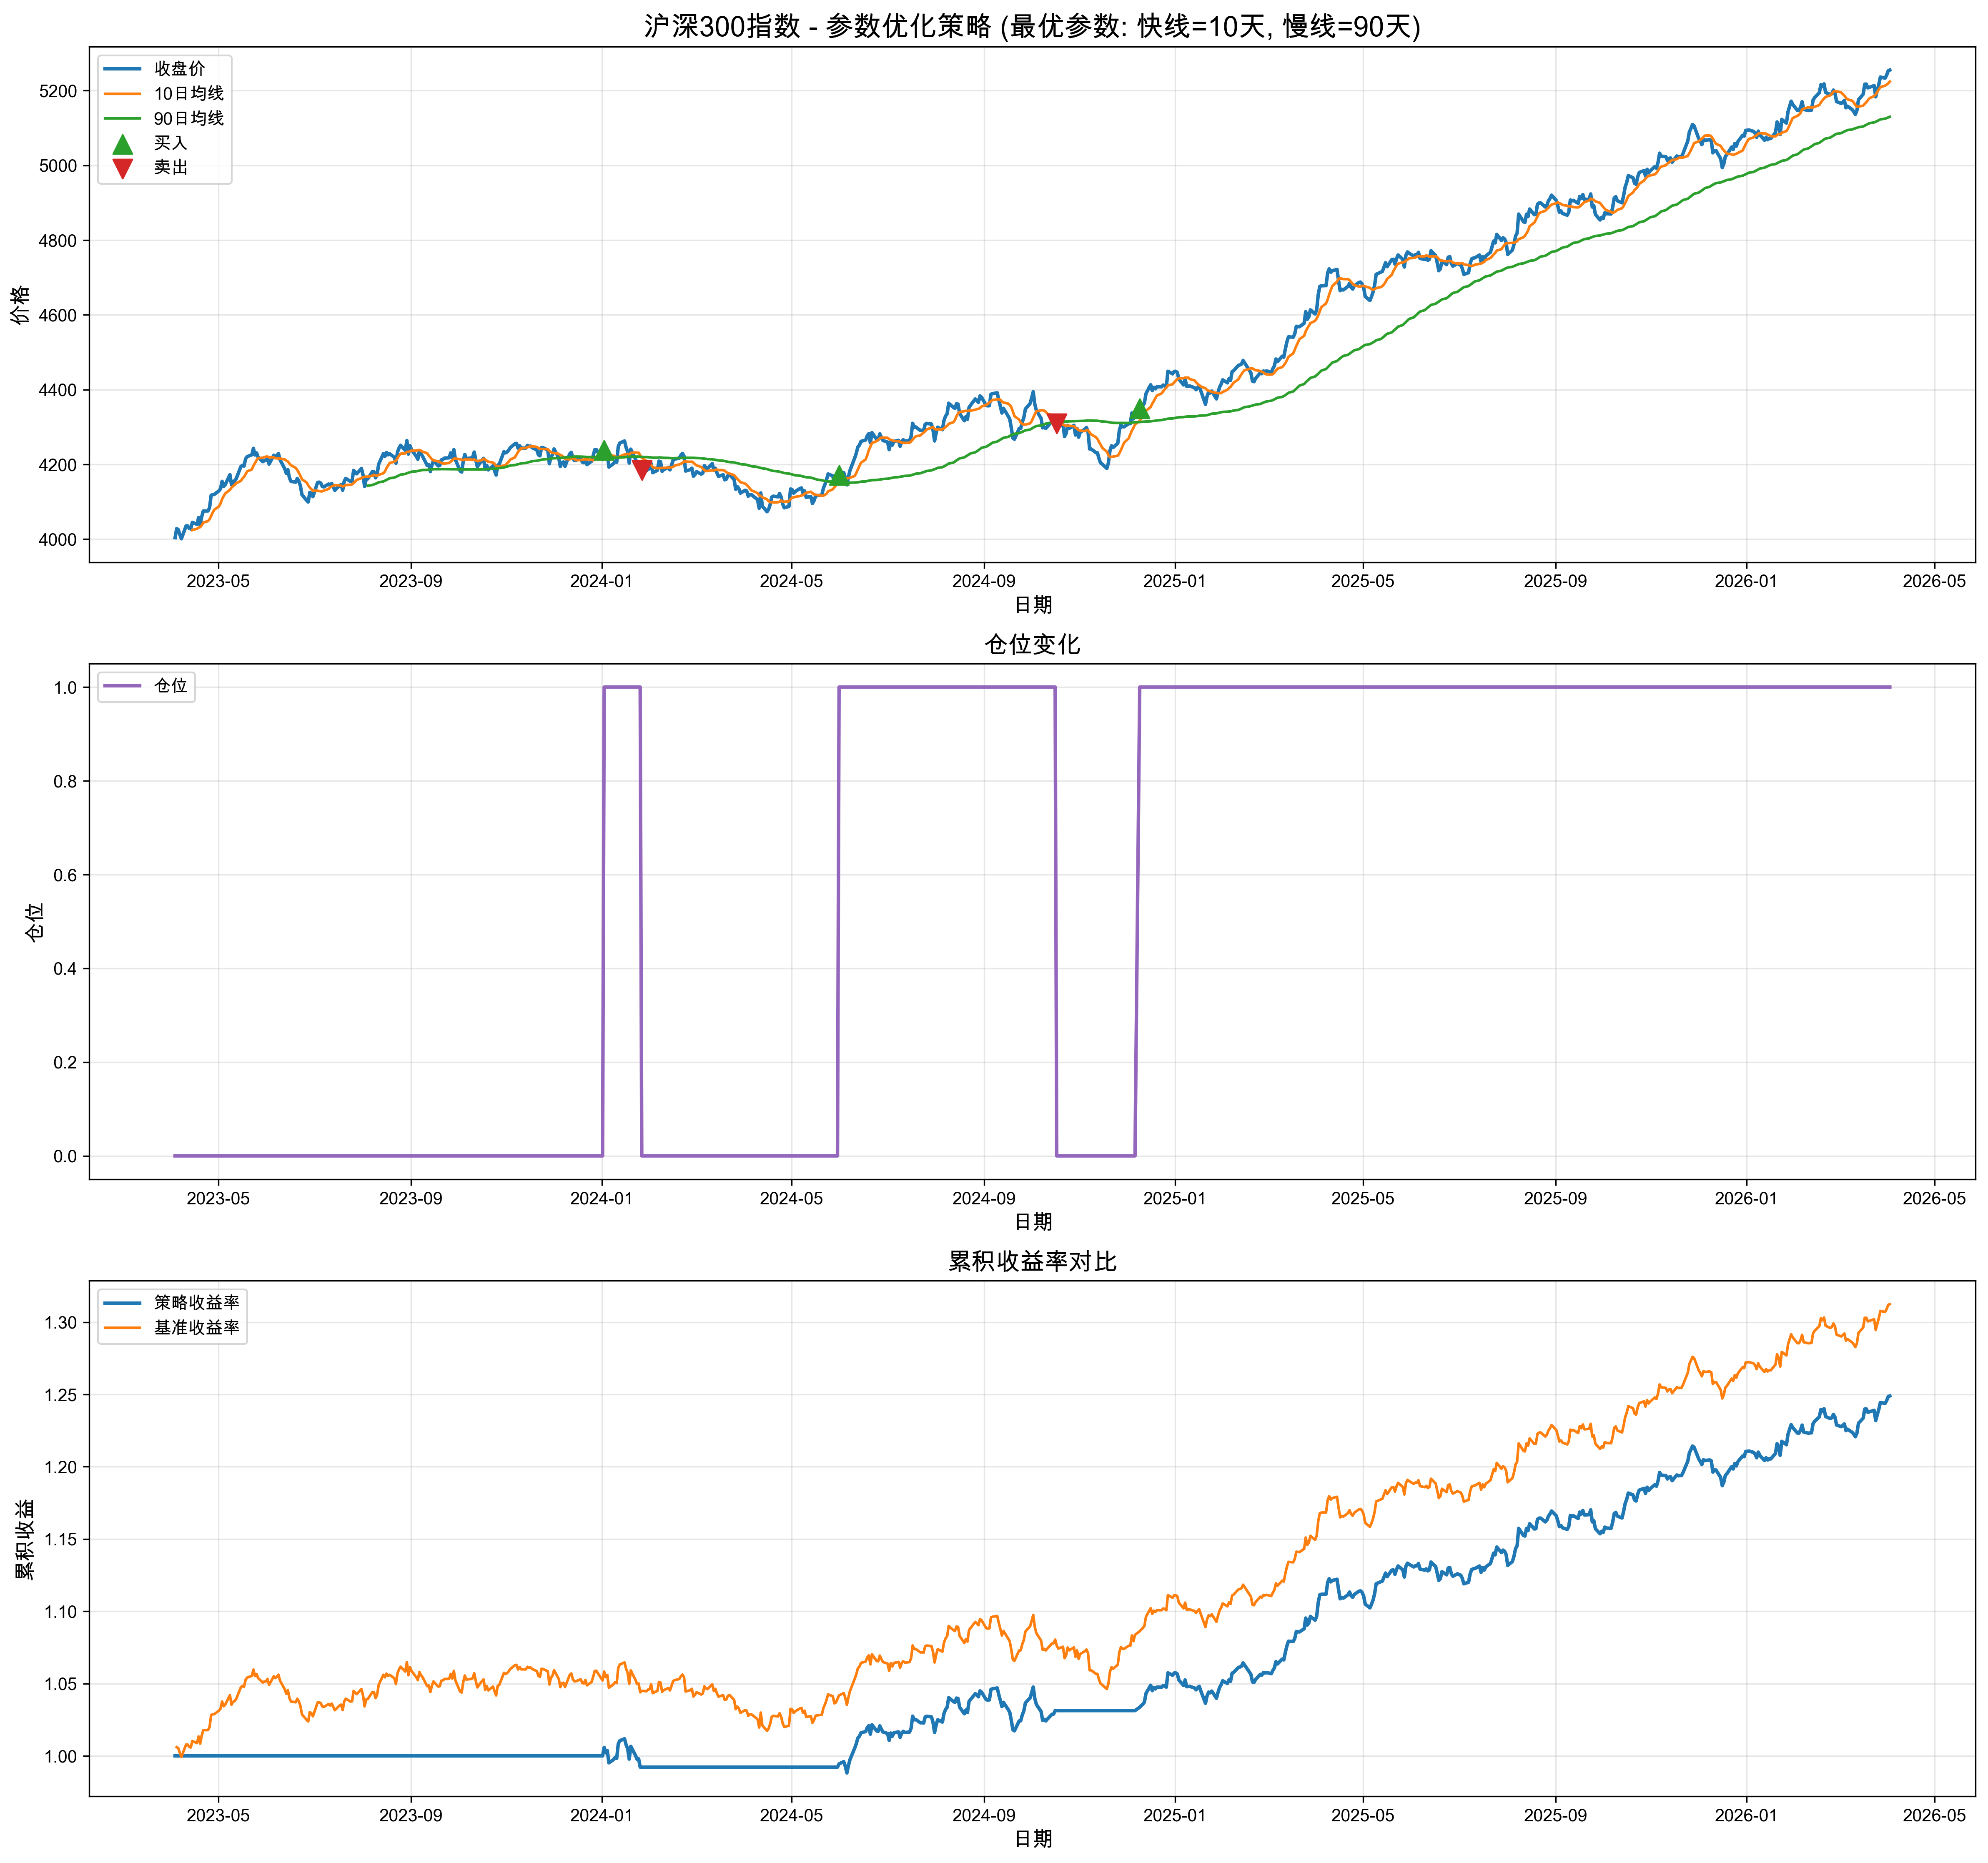

The file beside this chart, header and first rows:
日期, 开盘, 收盘, 最高, 最低, 成交量, 成交额, fast_ma, slow_ma, ma_diff, signal, returns, strategy_returns, cum_returns, benchmark_returns
2023-04-03 08:50:06.844543, 3999, 4004, 3997, 4004, 1361570, 658273, , , , 0, , 0.0, 1.0, 
2023-04-04 08:50:06.844543, 4018, 4028, 4025, 4018, 1381951, 1913334, , , , 0, 0.006028, 0.0, 1.0, 1.006
2023-04-05 08:50:06.844543, 4011, 4026, 4042, 4038, 3969355, 1781616, , , , 0, -0.0006415, -0.0, 1.0, 1.005
2023-04-06 08:50:06.844543, 4007, 4013, 4032, 4016, 1686112, 678132, , , , 0, -0.003158, -0.0, 1.0, 1.002
2023-04-07 08:50:06.844543, 3999, 4001, 3995, 3979, 4204339, 1051425, , , , 0, -0.002976, -0.0, 1.0, 0.9992
2023-04-10 08:50:06.844543, 4038, 4035, 4025, 4019, 2168691, 1227964, , , , 0, 0.00861, 0.0, 1.0, 1.008
2023-04-11 08:50:06.844543, 4037, 4036, 4063, 4038, 4691117, 1802656, , , , 0, 4.38909659472575e-05, 0.0, 1.0, 1.008
2023-04-12 08:50:06.844543, 4015, 4029, 4025, 4047, 3086628, 464381, , , , 0, -0.001632, -0.0, 1.0, 1.006
2023-04-13 08:50:06.844543, 4042, 4027, 4025, 4048, 1906431, 645875, , , , 0, -0.0004175, -0.0, 1.0, 1.006
2023-04-14 08:50:06.844543, 4042, 4045, 4030, 4074, 1251248, 1446354, 4024, , , 0, 0.004397, 0.0, 1.0, 1.01
2023-04-17 08:50:06.844543, 4045, 4039, 4034, 4055, 3564179, 1201185, 4028, , , 0, -0.001369, -0.0, 1.0, 1.009
2023-04-18 08:50:06.844543, 4051, 4058, 4106, 4063, 4700715, 1274666, 4031, , , 0, 0.004563, 0.0, 1.0, 1.013
2023-04-19 08:50:06.844543, 4038, 4038, 4075, 4040, 3397033, 1141421, 4032, , , 0, -0.004923, -0.0, 1.0, 1.008
2023-04-20 08:50:06.844543, 4063, 4060, 4103, 4053, 1785203, 1515136, 4037, , , 0, 0.00555, 0.0, 1.0, 1.014
2023-04-21 08:50:06.844543, 4095, 4075, 4093, 4064, 1409066, 1512222, 4044, , , 0, 0.003712, 0.0, 1.0, 1.018
2023-04-24 08:50:06.844543, 4069, 4075, 4055, 4071, 3830850, 1715327, 4048, , , 0, 1.590698335784957e-05, 0.0, 1.0, 1.018
2023-04-25 08:50:06.844543, 4072, 4084, 4097, 4097, 4156288, 587706, 4053, , , 0, 0.002058, 0.0, 1.0, 1.02
2023-04-26 08:50:06.844543, 4130, 4117, 4134, 4133, 3533711, 429763, 4062, , , 0, 0.008165, 0.0, 1.0, 1.028
2023-04-27 08:50:06.844543, 4122, 4119, 4099, 4125, 1619678, 1348005, 4071, , , 0, 0.0004708, 0.0, 1.0, 1.029
2023-04-28 08:50:06.844543, 4111, 4120, 4100, 4112, 2694396, 465279, 4079, , , 0, 0.000123, 0.0, 1.0, 1.029
2023-05-01 08:50:06.844543, 4144, 4129, 4144, 4105, 3755625, 1430940, 4088, , , 0, 0.002347, 0.0, 1.0, 1.031
2023-05-02 08:50:06.844543, 4130, 4135, 4169, 4122, 4661198, 1190720, 4095, , , 0, 0.001309, 0.0, 1.0, 1.033
2023-05-03 08:50:06.844543, 4133, 4155, 4131, 4153, 3442295, 526924, 4107, , , 0, 0.004829, 0.0, 1.0, 1.038
2023-05-04 08:50:06.844543, 4137, 4141, 4152, 4156, 2347012, 640879, 4115, , , 0, -0.003199, -0.0, 1.0, 1.034
2023-05-05 08:50:06.844543, 4140, 4146, 4126, 4162, 2560012, 1541519, 4122, , , 0, 0.001085, 0.0, 1.0, 1.035
2023-05-08 08:50:06.844543, 4170, 4172, 4147, 4169, 1216247, 1254233, 4132, , , 0, 0.006405, 0.0, 1.0, 1.042
2023-05-09 08:50:06.844543, 4148, 4146, 4153, 4114, 3187301, 522523, 4138, , , 0, -0.00642, -0.0, 1.0, 1.035
2023-05-10 08:50:06.844543, 4144, 4154, 4155, 4139, 4378030, 1512829, 4142, , , 0, 0.00195, 0.0, 1.0, 1.037
2023-05-11 08:50:06.844543, 4143, 4156, 4115, 4192, 1510032, 1910123, 4145, , , 0, 0.0004906, 0.0, 1.0, 1.038
2023-05-12 08:50:06.844543, 4173, 4162, 4183, 4159, 2314396, 579207, 4150, , , 0, 0.001401, 0.0, 1.0, 1.039
2023-05-15 08:50:06.844543, 4185, 4194, 4200, 4190, 1726352, 1178154, 4156, , , 0, 0.007853, 0.0, 1.0, 1.048
2023-05-16 08:50:06.844543, 4198, 4198, 4224, 4198, 3389866, 1007827, 4162, , , 0, 0.0007804, 0.0, 1.0, 1.048
2023-05-17 08:50:06.844543, 4195, 4196, 4202, 4185, 1959811, 1355343, 4166, , , 0, -0.0004841, -0.0, 1.0, 1.048
2023-05-18 08:50:06.844543, 4235, 4215, 4227, 4272, 1928741, 1475140, 4174, , , 0, 0.004568, 0.0, 1.0, 1.053
2023-05-19 08:50:06.844543, 4217, 4221, 4210, 4243, 1734758, 1467677, 4181, , , 0, 0.001447, 0.0, 1.0, 1.054
2023-05-22 08:50:06.844543, 4214, 4226, 4216, 4235, 3268007, 675189, 4187, , , 0, 0.001161, 0.0, 1.0, 1.055
2023-05-23 08:50:06.844543, 4236, 4243, 4224, 4233, 2283454, 708018, 4196, , , 0, 0.004079, 0.0, 1.0, 1.06
2023-05-24 08:50:06.844543, 4240, 4225, 4259, 4200, 3423541, 756244, 4203, , , 0, -0.004186, -0.0, 1.0, 1.055
2023-05-25 08:50:06.844543, 4237, 4231, 4227, 4238, 3654927, 1025639, 4211, , , 0, 0.001316, 0.0, 1.0, 1.057
2023-05-26 08:50:06.844543, 4196, 4219, 4262, 4200, 2589144, 2037812, 4217, , , 0, -0.00267, -0.0, 1.0, 1.054
2023-05-29 08:50:06.844543, 4204, 4207, 4209, 4170, 4290542, 1809099, 4218, , , 0, -0.002892, -0.0, 1.0, 1.051
2023-05-30 08:50:06.844543, 4204, 4210, 4199, 4210, 4442279, 715214, 4219, , , 0, 0.0006949, 0.0, 1.0, 1.051
2023-05-31 08:50:06.844543, 4214, 4210, 4186, 4198, 3885133, 658853, 4221, , , 0, 7.101036437173747e-05, 0.0, 1.0, 1.052
2023-06-01 08:50:06.844543, 4212, 4217, 4256, 4206, 4682803, 1303231, 4221, , , 0, 0.001586, 0.0, 1.0, 1.053
2023-06-02 08:50:06.844543, 4206, 4201, 4202, 4197, 2885709, 512007, 4219, , , 0, -0.0039, -0.0, 1.0, 1.049
2023-06-05 08:50:06.844543, 4228, 4224, 4188, 4199, 1834731, 1106934, 4219, , , 0, 0.005643, 0.0, 1.0, 1.055
2023-06-06 08:50:06.844543, 4212, 4220, 4257, 4175, 1007558, 1723301, 4216, , , 0, -0.001145, -0.0, 1.0, 1.054
2023-06-07 08:50:06.844543, 4209, 4224, 4213, 4188, 2624381, 474835, 4216, , , 0, 0.0009603, 0.0, 1.0, 1.055
2023-06-08 08:50:06.844543, 4229, 4229, 4250, 4187, 1420879, 1589294, 4216, , , 0, 0.001238, 0.0, 1.0, 1.056
2023-06-09 08:50:06.844543, 4220, 4212, 4209, 4204, 4335076, 1328826, 4215, , , 0, -0.0039, -0.0, 1.0, 1.052
2023-06-12 08:50:06.844543, 4187, 4188, 4177, 4205, 2956305, 1693262, 4214, , , 0, -0.005662, -0.0, 1.0, 1.046
2023-06-13 08:50:06.844543, 4190, 4176, 4145, 4169, 3852148, 1708986, 4210, , , 0, -0.002951, -0.0, 1.0, 1.043
2023-06-14 08:50:06.844543, 4184, 4186, 4197, 4182, 4153368, 1940101, 4208, , , 0, 0.002339, 0.0, 1.0, 1.045
2023-06-15 08:50:06.844543, 4164, 4164, 4187, 4158, 1836563, 1258074, 4202, , , 0, -0.005189, -0.0, 1.0, 1.04
2023-06-16 08:50:06.844543, 4164, 4154, 4131, 4132, 2009227, 799178, 4198, , , 0, -0.002321, -0.0, 1.0, 1.038
2023-06-19 08:50:06.844543, 4160, 4152, 4162, 4184, 4654819, 1423400, 4191, , , 0, -0.0004857, -0.0, 1.0, 1.037
2023-06-20 08:50:06.844543, 4157, 4162, 4121, 4175, 4645591, 2005614, 4185, , , 0, 0.002356, 0.0, 1.0, 1.04
2023-06-21 08:50:06.844543, 4162, 4155, 4159, 4141, 1527320, 1974081, 4178, , , 0, -0.001682, -0.0, 1.0, 1.038
2023-06-22 08:50:06.844543, 4154, 4143, 4126, 4157, 3385406, 1623775, 4169, , , 0, -0.002982, -0.0, 1.0, 1.035
2023-06-23 08:50:06.844543, 4111, 4119, 4101, 4124, 2309667, 2058754, 4160, , , 0, -0.005785, -0.0, 1.0, 1.029
... 724 more rows
